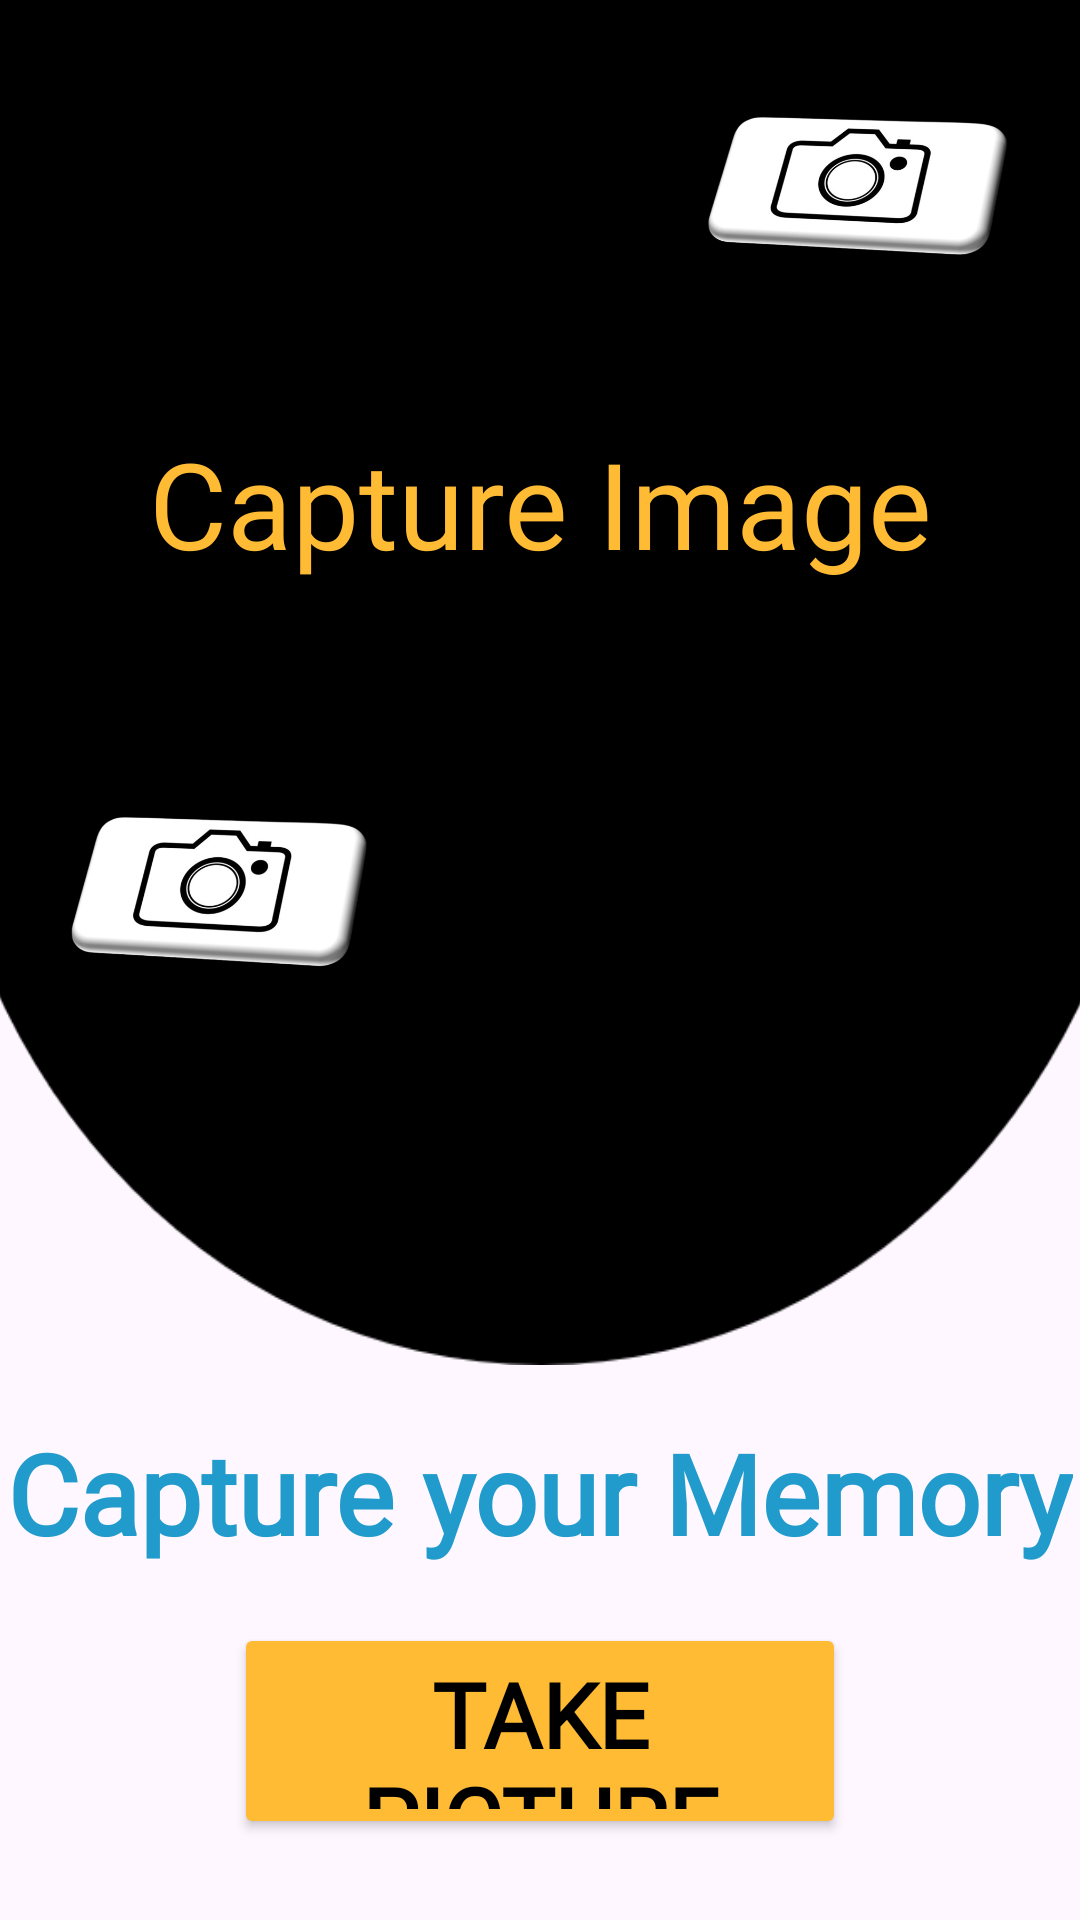

Write the Android layout XML for this screen, with the resource values it uses.
<!-- AndroidManifest.xml: application theme Theme.DCSStopWatchApplication -->
<!-- res/layout/activity_capture.xml -->
<?xml version="1.0" encoding="utf-8"?>
<androidx.constraintlayout.widget.ConstraintLayout xmlns:android="http://schemas.android.com/apk/res/android"
    xmlns:app="http://schemas.android.com/apk/res-auto"
    xmlns:tools="http://schemas.android.com/tools"
    android:layout_width="match_parent"
    android:layout_height="match_parent">

    <ImageView
        android:id="@+id/imageView4"
        android:layout_width="407dp"
        android:layout_height="455dp"
        android:scaleType="fitXY"
        app:layout_constraintEnd_toEndOf="parent"
        app:layout_constraintStart_toStartOf="parent"
        app:layout_constraintTop_toTopOf="parent"
        app:srcCompat="@drawable/back1" />

    <ImageView
        android:id="@+id/ivCam1"
        android:layout_width="120dp"
        android:layout_height="60dp"
        android:layout_marginTop="28dp"
        android:scaleType="fitXY"
        app:layout_constraintBottom_toTopOf="@+id/tvCaptureImage"
        app:layout_constraintEnd_toEndOf="parent"
        app:layout_constraintHorizontal_bias="0.943"
        app:layout_constraintStart_toStartOf="parent"
        app:layout_constraintTop_toTopOf="parent"
        app:layout_constraintVertical_bias="0.131"
        app:srcCompat="@drawable/camera3" />

    <TextView
        android:id="@+id/tvCaptureImage"
        android:layout_width="wrap_content"
        android:layout_height="wrap_content"
        android:fontFamily="@font/caladea"
        android:text="Capture Image"
        android:textColor="@android:color/holo_orange_light"
        android:textSize="40sp"
        app:layout_constraintBottom_toBottomOf="@+id/imageView4"
        app:layout_constraintEnd_toEndOf="@+id/imageView4"
        app:layout_constraintStart_toStartOf="@+id/imageView4"
        app:layout_constraintTop_toTopOf="@+id/imageView4"
        app:layout_constraintVertical_bias="0.351" />

    <ImageView
        android:id="@+id/imageView14"
        android:layout_width="131dp"
        android:layout_height="65dp"
        app:layout_constraintBottom_toBottomOf="@+id/imageView4"
        app:layout_constraintEnd_toEndOf="parent"
        app:layout_constraintHorizontal_bias="0.124"
        app:layout_constraintStart_toStartOf="@+id/imageView4"
        app:layout_constraintTop_toBottomOf="@+id/tvCaptureImage"
        app:layout_constraintVertical_bias="0.376"
        app:srcCompat="@drawable/camera3" />

    <TextView
        android:id="@+id/tvImage"
        android:layout_width="wrap_content"
        android:layout_height="wrap_content"
        android:fontFamily="@font/caladea"
        android:text="Capture your Memory"
        android:textColor="@color/material_dynamic_primary60"
        android:textSize="37sp"
        android:textStyle="bold"
        app:layout_constraintBottom_toBottomOf="parent"
        app:layout_constraintEnd_toEndOf="parent"
        app:layout_constraintHorizontal_bias="0.511"
        app:layout_constraintStart_toStartOf="parent"
        app:layout_constraintTop_toBottomOf="@+id/imageView4"
        app:layout_constraintVertical_bias="0.131" />

    <Button
        android:id="@+id/btnCam"
        android:layout_width="204dp"
        android:layout_height="72dp"
        android:backgroundTint="@android:color/holo_orange_light"
        android:fontFamily="@font/caladea"
        android:text="Take Picture"
        android:textColor="@color/black"
        android:textSize="30sp"
        android:textStyle="bold"
        app:layout_constraintBottom_toBottomOf="parent"
        app:layout_constraintEnd_toEndOf="parent"
        app:layout_constraintStart_toStartOf="parent"
        app:layout_constraintTop_toBottomOf="@+id/tvImage"
        app:layout_constraintVertical_bias="0.41" />

</androidx.constraintlayout.widget.ConstraintLayout>
<!-- resources referenced by this layout -->
<resources>
  <!-- drawable back1: png bitmap (drawable, 5974 bytes) -->
  <!-- drawable camera3: png bitmap (drawable, 71946 bytes) -->
  <style name="Theme.DCSStopWatchApplication" parent="Base.Theme.DCSStopWatchApplication" />
  <style name="Base.Theme.DCSStopWatchApplication" parent="Theme.Material3.DayNight.NoActionBar">
          
          
      </style>
  <!-- not gathered from this repository: default colours our renderer supplied (Android Studio template values) -->
  <color name="black">#FF000000</color>
</resources>
